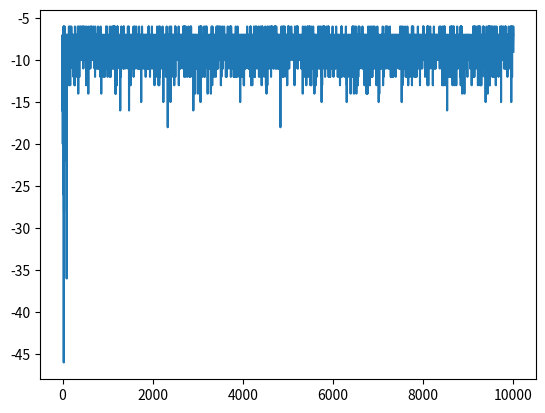

Write Python code to recreate this figure.
# -*- coding: utf-8 -*-


import numpy as np
import random
import matplotlib.pyplot as plt



#set the rows and columns length
BOARD_ROWS = 5
BOARD_COLS = 5

#initalise start, win and lose states
START = (0, 0)
WIN_STATE = (4, 4)
HOLE_STATE = [(1,0),(3,1),(4,2),(1,3)]

#class state defines the board and decides reward, end and next position
class State:
    def __init__(self, state=START):
        #initalise the state to start and end to false
        self.state = state
        self.isEnd = False        

    def getReward(self):
        #give the rewards for each state -5 for loss, +1 for win, -1 for others
        for i in HOLE_STATE:
            if self.state == i:
                return -5
        if self.state == WIN_STATE:
            return 1       
        
        else:
            return -1

    def isEndFunc(self):
        #set state to end if win/loss
        if (self.state == WIN_STATE):
            self.isEnd = True
            
        for i in HOLE_STATE:
            if self.state == i:
                self.isEnd = True

    def nxtPosition(self, action):     
        #set the positions from current action - up, down, left, right
        if action == 0:                
            nxtState = (self.state[0] - 1, self.state[1]) #up             
        elif action == 1:
            nxtState = (self.state[0] + 1, self.state[1]) #down
        elif action == 2:
            nxtState = (self.state[0], self.state[1] - 1) #left
        else:
            nxtState = (self.state[0], self.state[1] + 1) #right


        #check if next state is possible
        if (nxtState[0] >= 0) and (nxtState[0] <= 4):
            if (nxtState[1] >= 0) and (nxtState[1] <= 4):    
                    #if possible change to next state                
                    return nxtState 
        #Return current state if outside grid     
        return self.state 



        
#class agent to implement reinforcement learning through grid  
class Agent:

    def __init__(self):
        #inialise states and actions 
        self.states = []
        self.actions = [0,1,2,3]    # up, down, left, right
        self.State = State()
        #set the learning and greedy values
        self.alpha = 0.5
        self.gamma = 0.9
        self.epsilon = 0.1
        self.isEnd = self.State.isEnd

        # array to retain reward values for plot
        self.plot_reward = []
        
        #initalise Q values as a dictionary for current and new
        self.Q = {}
        self.new_Q = {}
        #initalise rewards to 0
        self.rewards = 0
        
        #initalise all Q values across the board to 0, print these values
        for i in range(BOARD_ROWS):
            for j in range(BOARD_COLS):
                for k in range(len(self.actions)):
                    self.Q[(i, j, k)] =0
                    self.new_Q[(i, j, k)] = 0
        
        print(self.Q)
        
    

    #method to choose action with Epsilon greedy policy, and move to next state
    def Action(self):
        #random value vs epsilon
        rnd = random.random()
        #set arbitraty low value to compare with Q values to find max
        mx_nxt_reward =-10
        action = None
        
        #9/10 find max Q value over actions 
        if(rnd >self.epsilon) :
            #iterate through actions, find Q  value and choose best 
            for k in self.actions:
                
                i,j = self.State.state
                
                nxt_reward = self.Q[(i,j, k)]
                
                if nxt_reward >= mx_nxt_reward:
                    action = k
                    mx_nxt_reward = nxt_reward
                    
        #else choose random action
        else:
            action = np.random.choice(self.actions)
        
        #select the next state based on action chosen
        position = self.State.nxtPosition(action)
        return position,action
    
    
    #Q-learning Algorithm
    def Q_Learning(self,episodes):
        x = 0
        #iterate through best path for each episode
        while(x < episodes):
            #check if state is end
            if self.isEnd:
                #get current rewrard and add to array for plot
                reward = self.State.getReward()
                self.rewards += reward
                self.plot_reward.append(self.rewards)
                
                #get state, assign reward to each Q_value in state
                i,j = self.State.state
                for a in self.actions:
                    self.new_Q[(i,j,a)] = round(reward,3)
                    
                #reset state
                self.State = State()
                self.isEnd = self.State.isEnd
                
                #set rewards to zero and iterate to next episode
                self.rewards = 0
                x+=1
            else:
                #set to arbitrary low value to compare net state actions
                mx_nxt_value = -10
                #get current state, next state, action and current reward
                next_state, action = self.Action()
                i,j = self.State.state
                reward = self.State.getReward()
                #add reward to rewards for plot
                self.rewards +=reward
                
                #iterate through actions to find max Q value for action based on next state action
                for a in self.actions:
                    nxtStateAction = (next_state[0], next_state[1], a)
                    q_value = (1-self.alpha)*self.Q[(i,j,action)] + self.alpha*(reward + self.gamma*self.Q[nxtStateAction])
                
                    #find largest Q value
                    if q_value >= mx_nxt_value:
                        mx_nxt_value = q_value
                
                #next state is now current state, check if end state
                self.State = State(state=next_state)
                self.State.isEndFunc()
                self.isEnd = self.State.isEnd
                
                #update Q values with max Q value for next state
                self.new_Q[(i,j,action)] = round(mx_nxt_value,3)
            
            #copy new Q values to Q table
            self.Q = self.new_Q.copy()
        #print final Q table output
        print(self.Q)
        
    #plot the reward vs episodes
    def plot(self,episodes):
        
        plt.plot(self.plot_reward)
        plt.show()
        
        
    #iterate through the board and find largest Q value in each, print output
    def showValues(self):
        for i in range(0, BOARD_ROWS):
            print('-----------------------------------------------')
            out = '| '
            for j in range(0, BOARD_COLS):
                mx_nxt_value = -10
                for a in self.actions:
                    nxt_value = self.Q[(i,j,a)]
                    if nxt_value >= mx_nxt_value:
                        mx_nxt_value = nxt_value
                out += str(mx_nxt_value).ljust(6) + ' | '
            print(out)
        print('-----------------------------------------------')
        
    
        
if __name__ == "__main__":
    #create agent for 10,000 episdoes implementing a Q-learning algorithm plot and show values.
    ag = Agent()
    episodes = 10000
    ag.Q_Learning(episodes)
    ag.plot(episodes)
    ag.showValues()
